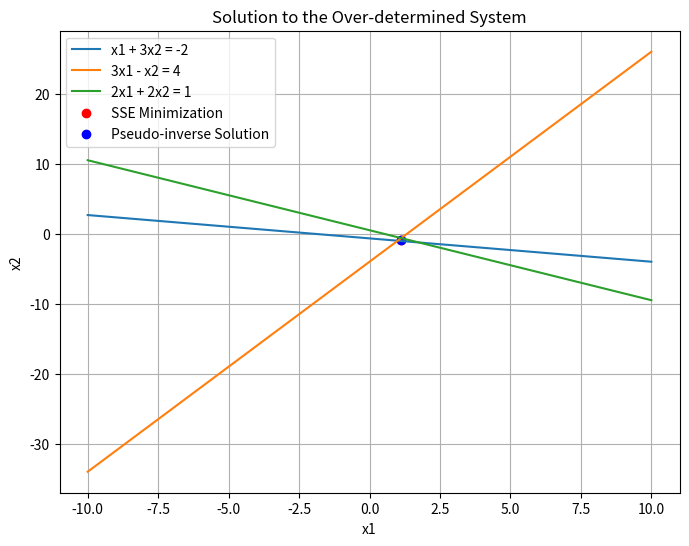

Reproduce this figure in Python.
# TASK 2
import numpy as np
import matplotlib.pyplot as plt
from scipy.optimize import minimize

# Define the system of equations as residuals
def residuals(x):
    x1, x2 = x
    r1 = x1 + 3*x2 + 2  # Corresponds to x1 + 3x2 = -2
    r2 = 3*x1 - x2 - 4  # Corresponds to 3x1 - x2 = 4
    r3 = 2*x1 + 2*x2 - 1 # Corresponds to 2x1 + 2x2 = 1
    return [r1, r2, r3]

# Function to compute the sum of squared residuals
def sum_of_squares(x):
    r = residuals(x)
    return np.sum(np.square(r))

# Using minimize from scipy.optimize to find the minimum SSE
result_sse = minimize(sum_of_squares, [0, 0]) # Initial guess [0, 0]

# Method 2: Solve using pseudo-inverse
A = np.array([[1, 3], [3, -1], [2, 2]])
b = np.array([-2, 4, 1])
pseudo_inverse = np.linalg.pinv(A) # Compute the pseudo-inverse of A
x_pseudo = np.dot(pseudo_inverse, b)

# Display results
print("Method 1 - SSE Optimization:")
print("x1, x2 =", result_sse.x)
print("Sum of squared residuals:", result_sse.fun)

print("\nMethod 2 - Pseudo-inverse:")
print("x1, x2 =", x_pseudo)

# Visualization
x_vals = np.linspace(-10, 10, 400)
y_vals1 = (-x_vals - 2) / 3
y_vals2 = (3*x_vals - 4)
y_vals3 = (1 - 2*x_vals) / 2

plt.figure(figsize=(8, 6))
plt.plot(x_vals, y_vals1, label='x1 + 3x2 = -2')
plt.plot(x_vals, y_vals2, label='3x1 - x2 = 4')
plt.plot(x_vals, y_vals3, label='2x1 + 2x2 = 1')
plt.scatter([result_sse.x[0]], [result_sse.x[1]], color='red', label='SSE Minimization')
plt.scatter([x_pseudo[0]], [x_pseudo[1]], color='blue', label='Pseudo-inverse Solution')
plt.xlabel('x1')
plt.ylabel('x2')
plt.legend()
plt.title('Solution to the Over-determined System')
plt.grid(True)
plt.show()

# Results:
# Method 1 - SSE Optimization:
# x1, x2 = [ 1.11111111 -0.88888889]
# Sum of squared residuals: 0.5555555555555565
#
# Method 2 - Pseudo-inverse:
# x1, x2 = [ 1.11111111 -0.88888889]


# Uniqueness of Solution:
# The visualization shows that both solutions align at the same point where the lines representing the equations are
# closest to each other.
# The graph suggests that the three lines do not intersect at a single point, which implies that there is no unique
# solution that simultaneously satisfies all three equations exactly. This is typical in over-determined systems
# (more equations than variables), where an exact solution might not exist

# Sum of Squared Residual Errors: The SSE method specifically searches for a point  (𝑥1,𝑥2)  that minimizes the sum of
# squared differences between the left and right sides of each equation. This is why the sum of squared residuals was
# significant but not zero. it's a measure of how close the solution is to an exact fit.
#
# Pseudo-inverse Solution: This method computes the solution that minimally projects the error onto the subspace defined
# by the matrix of coefficients. It essentially finds a projection of the b vector onto the column space of the matrix A,
# which is the best approximation given the over-determined nature of the system.
